Run: headless pygame with SDL's dummy video driver; simulated clock (each Clock.tick advances the game by its frame time, no real sleeping); random seed 0; keys injected as events and as key.get_pressed() state; no mouse input.
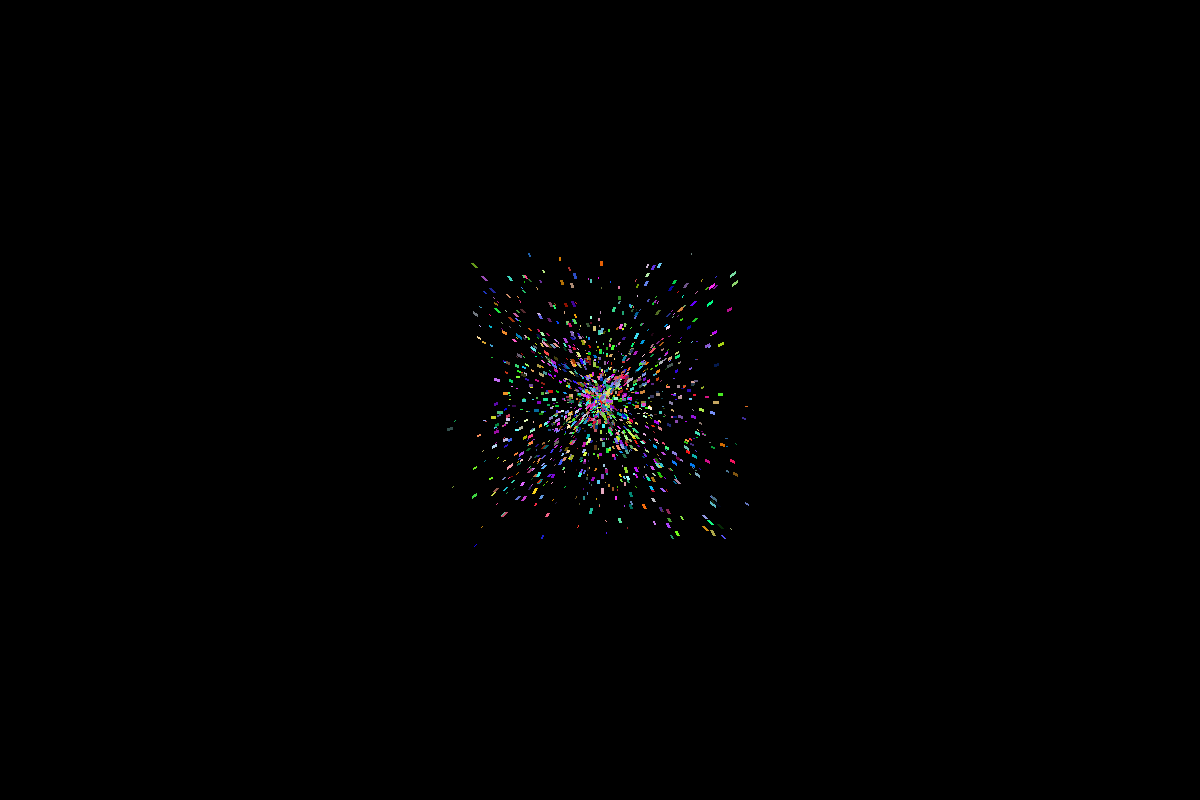
Frame 1 of 4 · flips 1–60 · no input
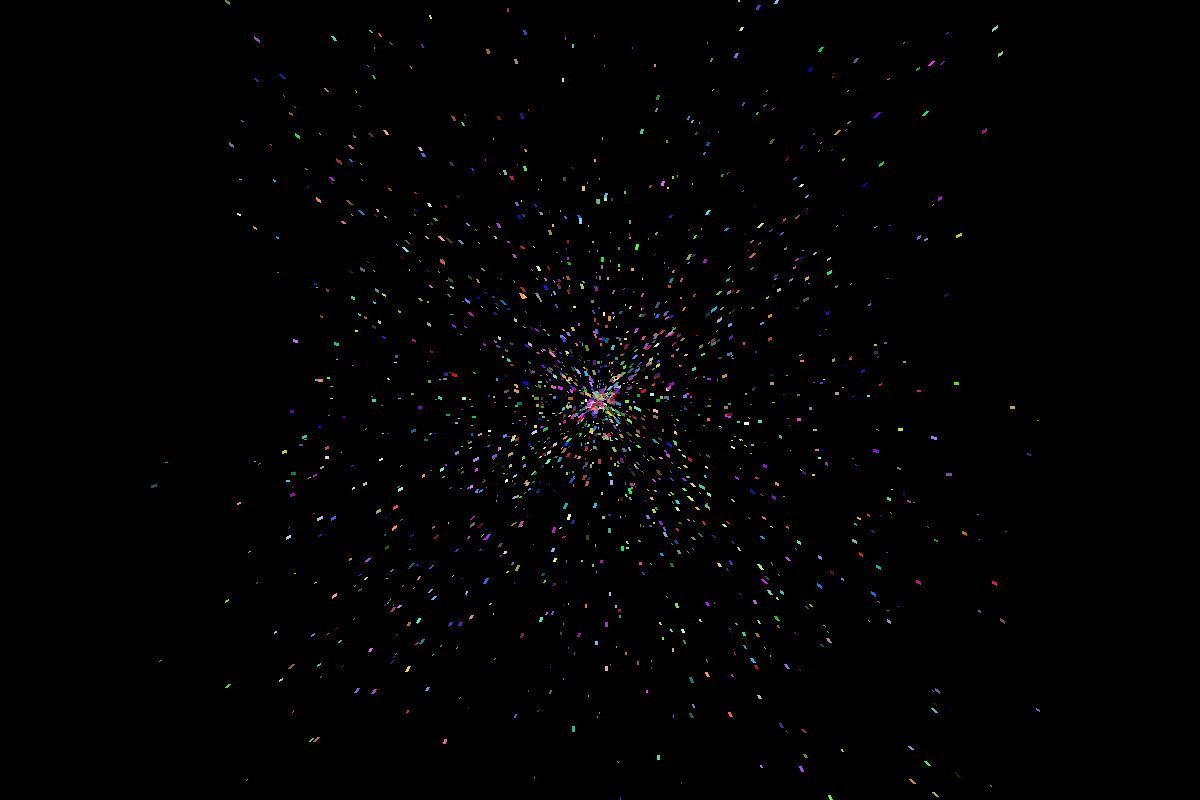
Frame 2 of 4 · flips 61–180 · tapped SPACE, RETURN · held RIGHT (→), D
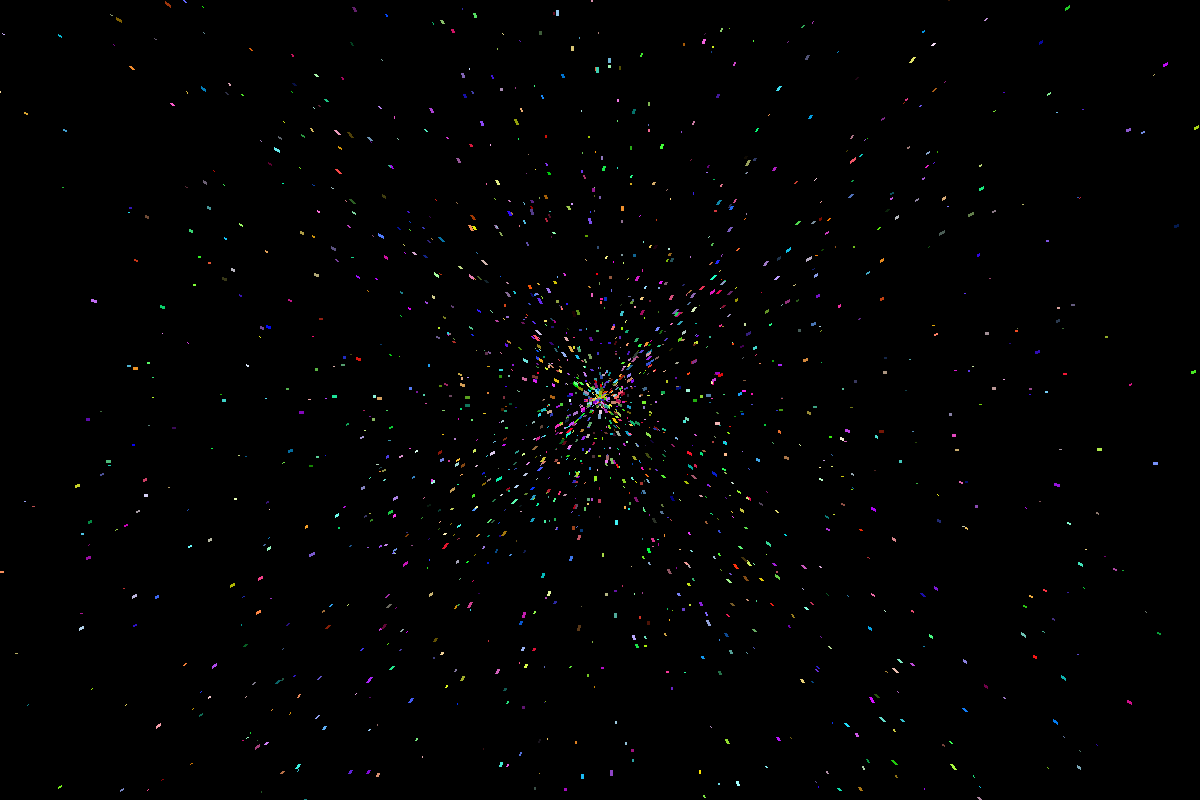
Frame 3 of 4 · flips 181–300 · held DOWN (↓), S
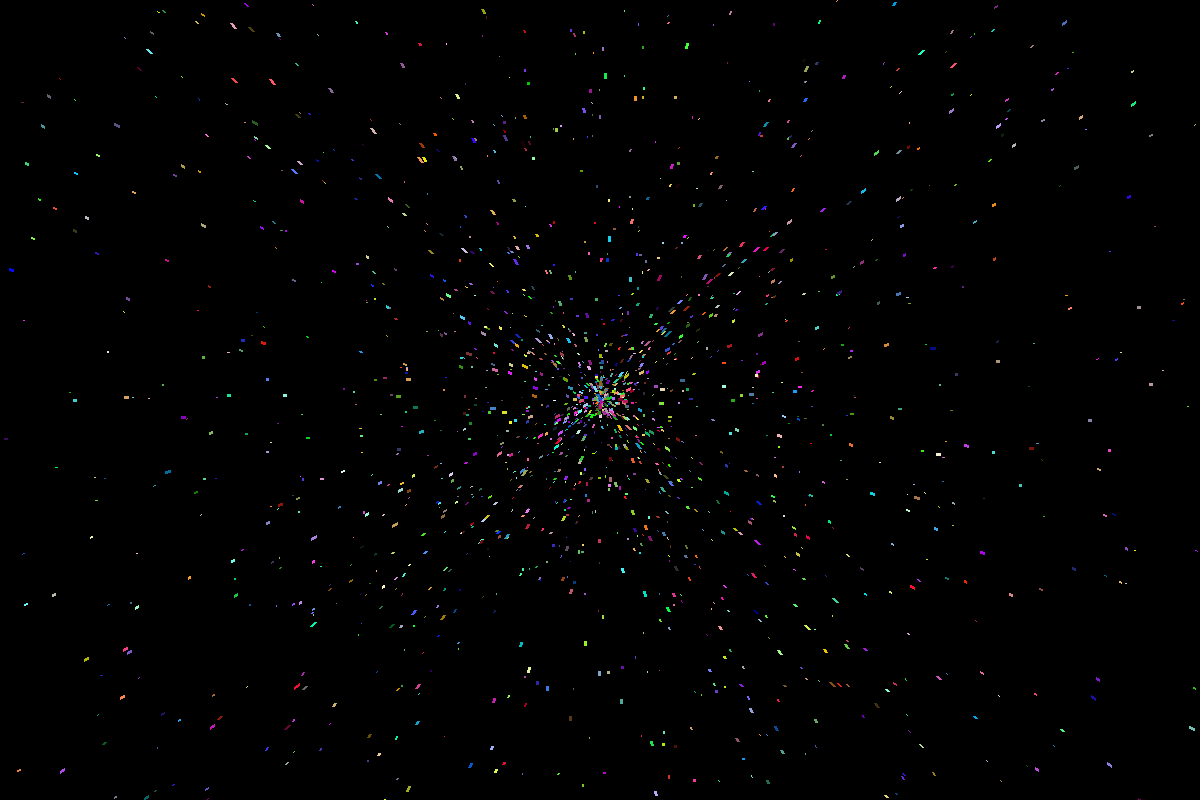
Frame 4 of 4 · flips 301–420 · held LEFT (←), A, UP (↑), W

The pygame program that drew these frames:

import pygame
import random
pygame.init()
WIDTH = 1200
HEIGHT = 800
FPS = 60
clock = pygame.time.Clock()
display = pygame.display.set_mode((WIDTH, HEIGHT))
play = True

class Star:
    def __init__(self):
        stars.append(self)
        self.px = WIDTH//2
        self.py = HEIGHT//2
        self.speed = random.random() * 5
        r = random.randint(0, 255)
        g = random.randint(0, 255)
        b = random.randint(0, 255)
        self.color = [r, g, b]
        self.dx = (random.random() - 0.5)
        self.dy = (random.random() - 0.5)
        self.size = random.randint(1, 3)

    def update(self):
        self.px += self.dx * self.speed
        self.py += self.dy * self.speed
        self.nx = self.px + self.dx * self.size * 3
        self.ny = self.py + self.dy * self.size * 3
        if self.px < 0 or self.px > WIDTH or self.py < 0 or self.py > HEIGHT:
            stars.remove(self)
    def draw(self):
        pygame.draw.line(display, self.color, (self.px, self.py), (self.nx, self.ny), self.size)

stars = []

for _ in range(1000):
    for _ in range(random.randint(1, 2)):
        Star()

while play:
    for event in pygame.event.get():
        if event.type == pygame.QUIT:
            play = False
    display.fill('black')
    for _ in range(random.randint(1, 3)):
        Star()
    for star in stars:
        star.update()

    for star in stars:
        star.draw()
    pygame.display.update()
    clock.tick(FPS)

pygame.quit()
